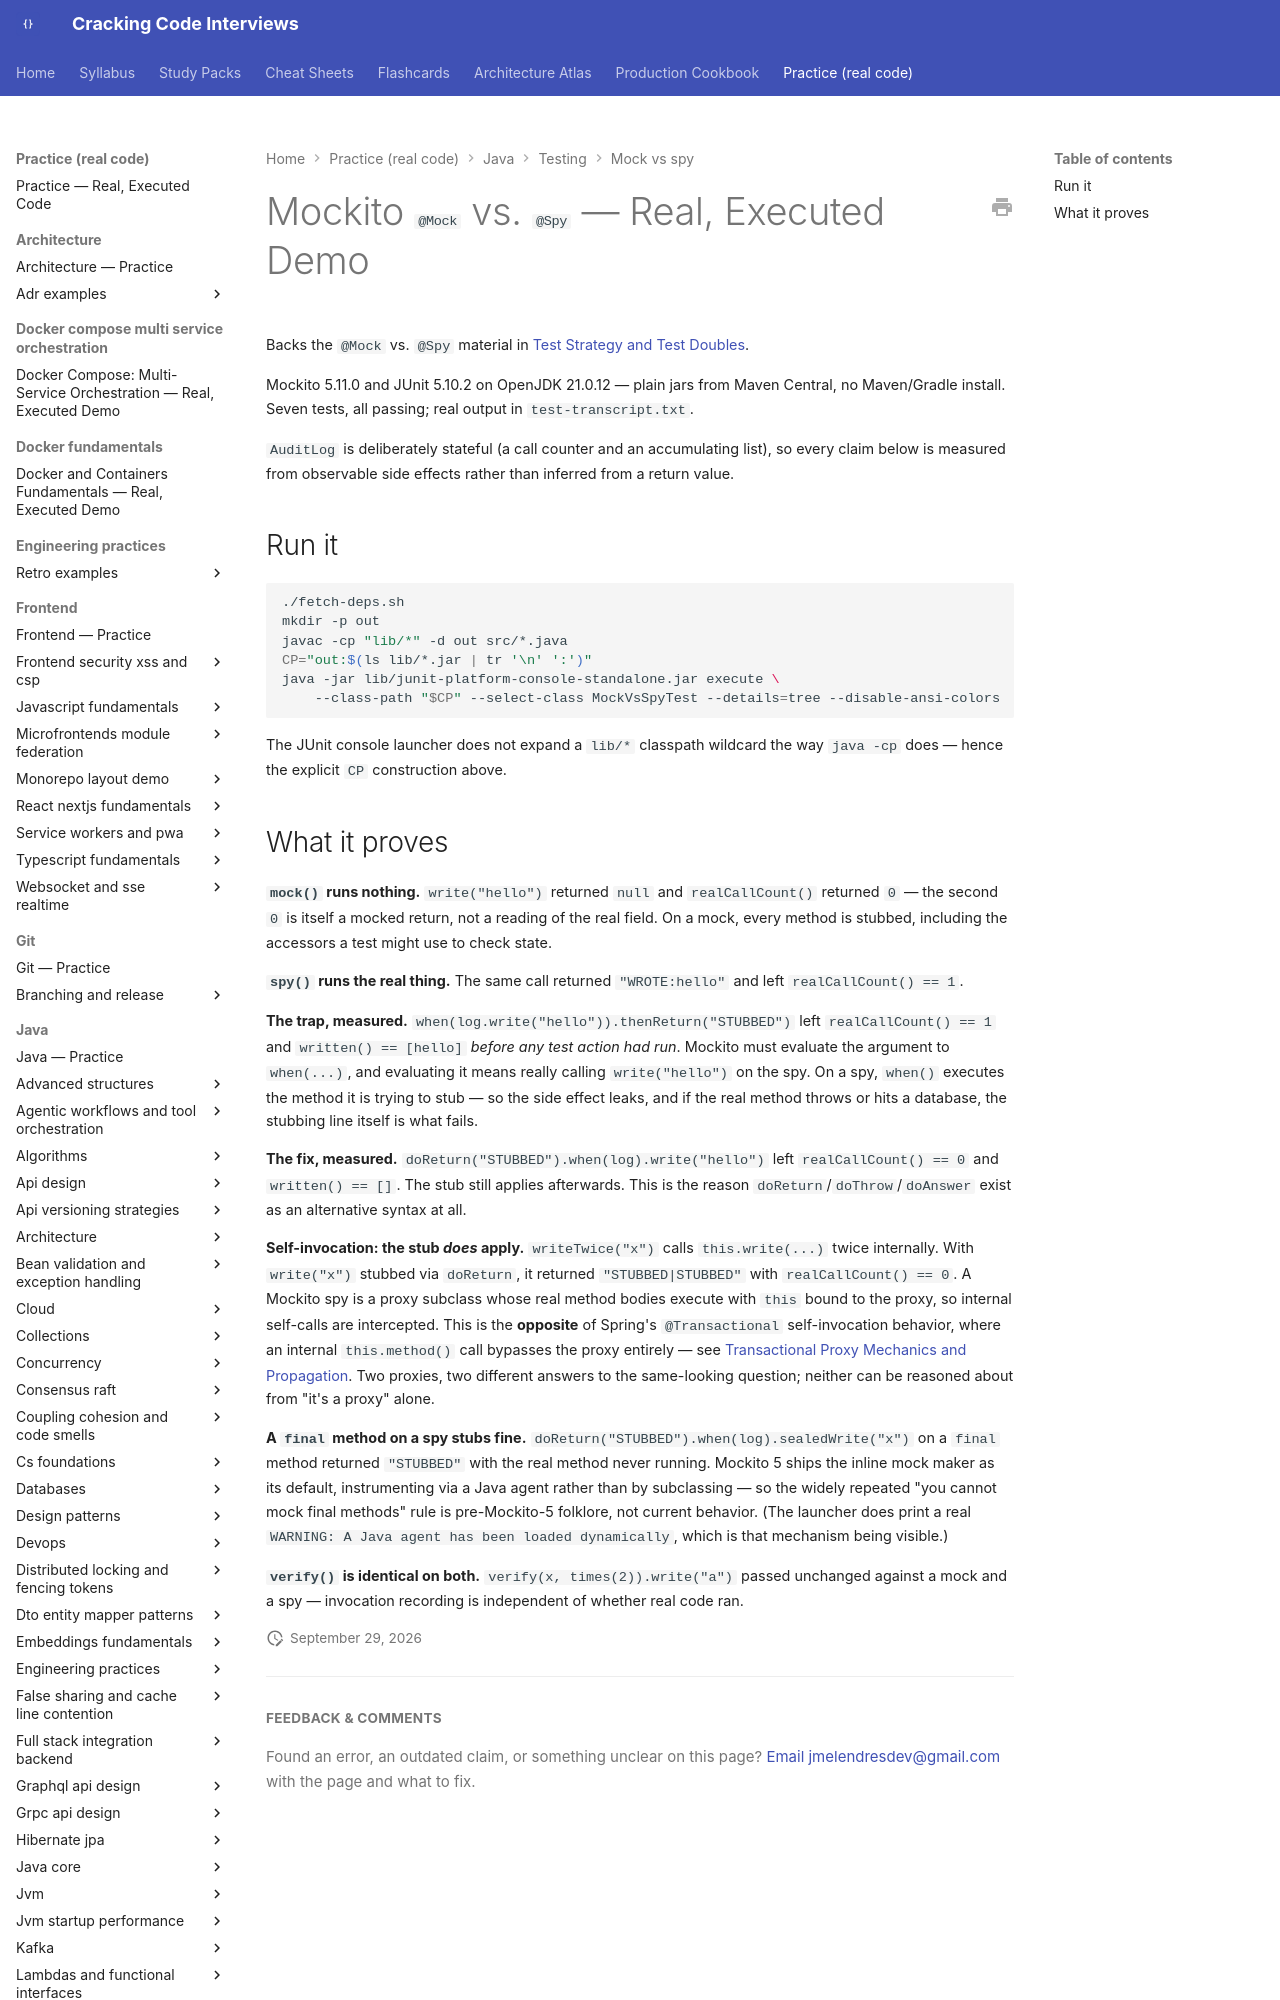

repository: JuanMelendres/cracking-code-interviews · page: practice/java/testing/mock-vs-spy/index.html · generator: mkdocs

# Mockito `@Mock` vs. `@Spy` — Real, Executed Demo

Backs the `@Mock` vs. `@Spy` material in [Test Strategy and Test Doubles](../../../../syllabus/08-testing/test-strategy-and-test-doubles.md).

Mockito 5.11.0 and JUnit 5.10.2 on OpenJDK 21.0.12 — plain jars from Maven Central, no Maven/Gradle install. Seven tests, all passing; real output in `test-transcript.txt`.

`AuditLog` is deliberately stateful (a call counter and an accumulating list), so every claim below is measured from observable side effects rather than inferred from a return value.

## Run it

```bash
./fetch-deps.sh
mkdir -p out
javac -cp "lib/*" -d out src/*.java
CP="out:$(ls lib/*.jar | tr '\n' ':')"
java -jar lib/junit-platform-console-standalone.jar execute \
    --class-path "$CP" --select-class MockVsSpyTest --details=tree --disable-ansi-colors
```

The JUnit console launcher does not expand a `lib/*` classpath wildcard the way `java -cp` does — hence the explicit `CP` construction above.
